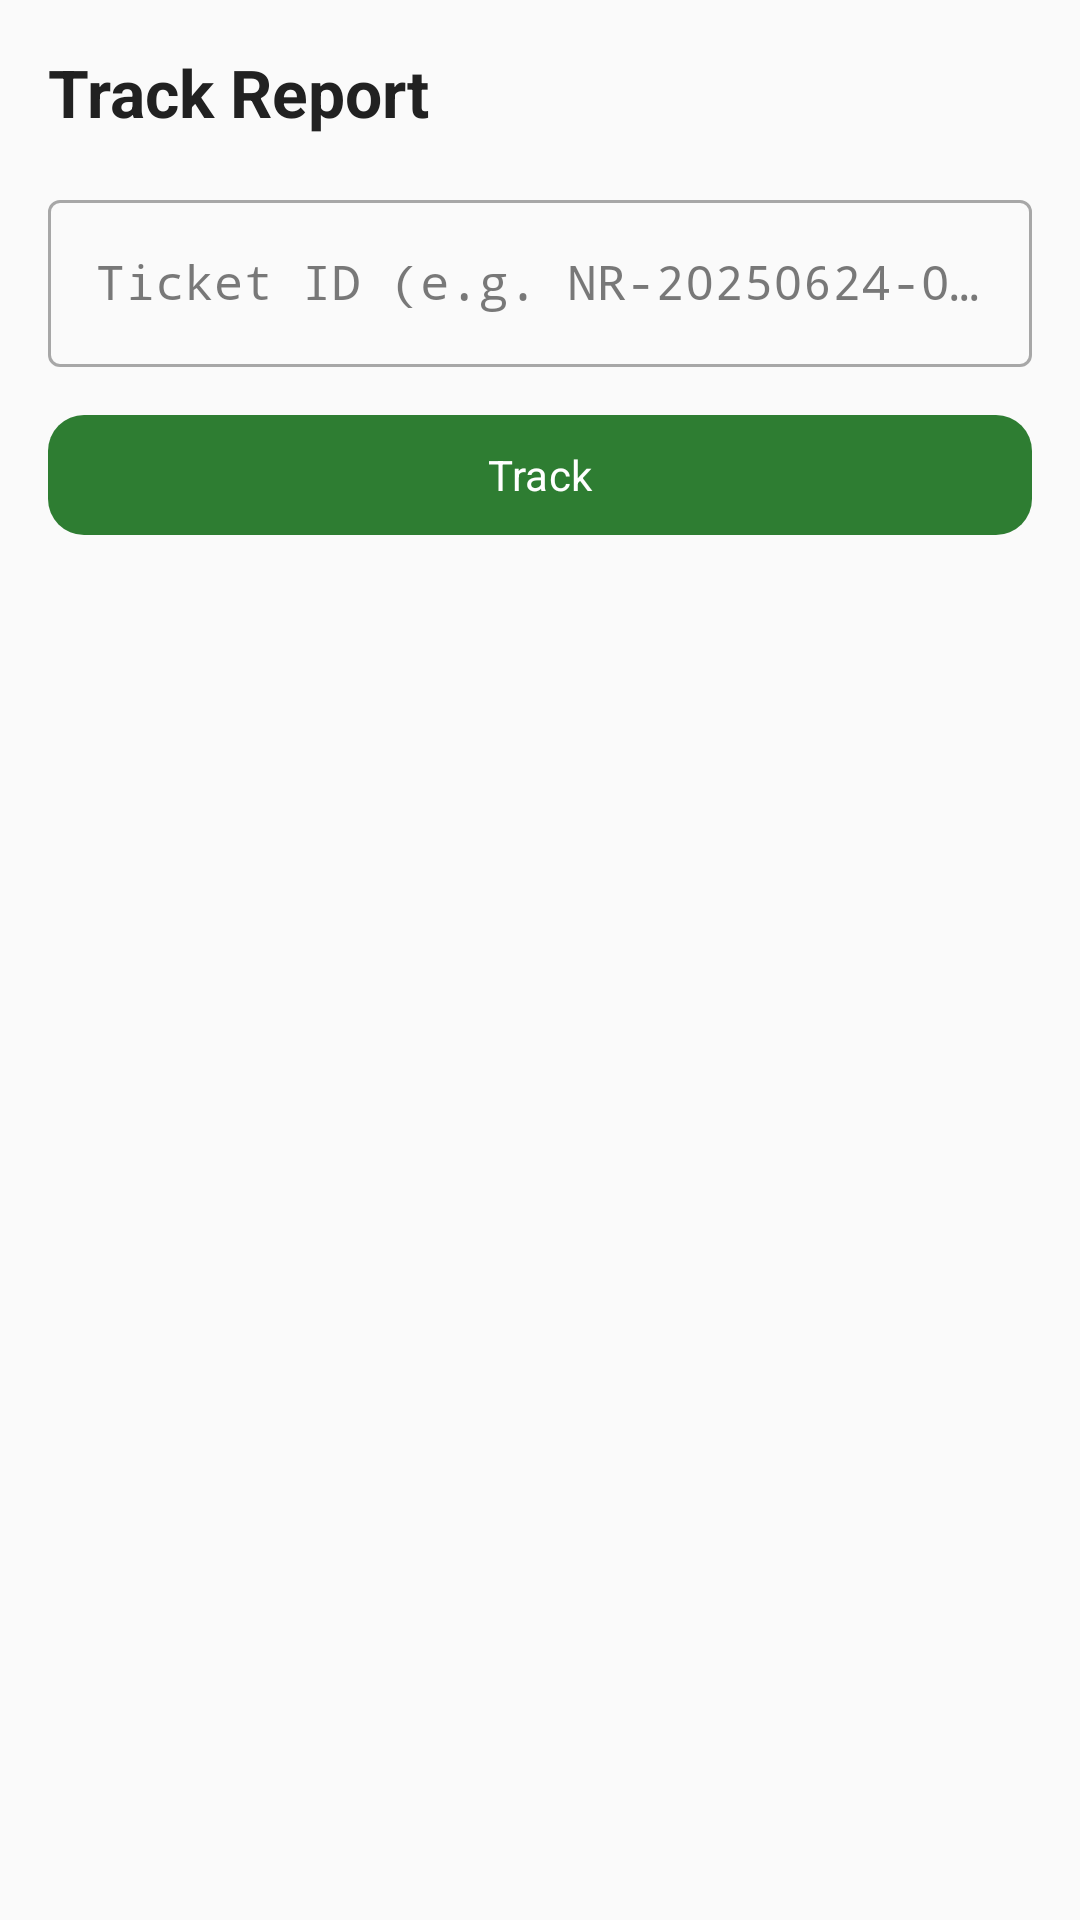

Here is an Android app screen rendered from its layout file. Give the layout XML and the strings, colors and styles it references.
<!-- AndroidManifest.xml: application theme Theme.NammaRaste -->
<!-- res/layout/fragment_tracker.xml -->
<?xml version="1.0" encoding="utf-8"?>
<ScrollView
    xmlns:android="http://schemas.android.com/apk/res/android"
    xmlns:app="http://schemas.android.com/apk/res-auto"
    android:layout_width="match_parent"
    android:layout_height="match_parent"
    android:background="@color/background">

    <LinearLayout
        android:layout_width="match_parent"
        android:layout_height="wrap_content"
        android:orientation="vertical"
        android:padding="16dp">

        <TextView
            android:layout_width="wrap_content"
            android:layout_height="wrap_content"
            android:text="Track Report"
            android:textColor="@color/text_primary"
            android:textSize="22sp"
            android:textStyle="bold" />

        
        <com.google.android.material.textfield.TextInputLayout
            style="@style/Widget.MaterialComponents.TextInputLayout.OutlinedBox"
            android:layout_width="match_parent"
            android:layout_height="wrap_content"
            android:layout_marginTop="16dp"
            android:hint="Ticket ID (e.g. NR-20250624-00042)">

            <com.google.android.material.textfield.TextInputEditText
                android:id="@+id/etTicketId"
                android:layout_width="match_parent"
                android:layout_height="wrap_content"
                android:fontFamily="monospace"
                android:inputType="textCapCharacters"
                android:maxLength="19" />
        </com.google.android.material.textfield.TextInputLayout>

        <com.google.android.material.button.MaterialButton
            android:id="@+id/btnTrack"
            android:layout_width="match_parent"
            android:layout_height="48dp"
            android:layout_marginTop="12dp"
            android:text="Track"
            app:cornerRadius="12dp" />

        
        <TextView
            android:id="@+id/tvError"
            android:layout_width="match_parent"
            android:layout_height="wrap_content"
            android:layout_marginTop="8dp"
            android:textColor="@color/error"
            android:textSize="14sp"
            android:visibility="gone" />

        
        <ProgressBar
            android:id="@+id/progressBar"
            android:layout_width="wrap_content"
            android:layout_height="wrap_content"
            android:layout_gravity="center"
            android:layout_marginTop="8dp"
            android:visibility="gone" />

        
        <com.google.android.material.card.MaterialCardView
            android:id="@+id/reportDetailsCard"
            android:layout_width="match_parent"
            android:layout_height="wrap_content"
            android:layout_marginTop="24dp"
            android:visibility="gone"
            app:cardCornerRadius="12dp"
            app:cardElevation="4dp">

            <LinearLayout
                android:layout_width="match_parent"
                android:layout_height="wrap_content"
                android:orientation="vertical"
                android:padding="16dp">

                <ImageView
                    android:id="@+id/ivPhoto"
                    android:layout_width="match_parent"
                    android:layout_height="180dp"
                    android:contentDescription="Report photo"
                    android:scaleType="centerCrop" />

                <TextView
                    android:id="@+id/tvIssueType"
                    android:layout_width="wrap_content"
                    android:layout_height="wrap_content"
                    android:layout_marginTop="12dp"
                    android:textColor="@color/text_primary"
                    android:textSize="18sp"
                    android:textStyle="bold" />

                <TextView
                    android:id="@+id/tvSeverity"
                    android:layout_width="wrap_content"
                    android:layout_height="wrap_content"
                    android:layout_marginTop="4dp"
                    android:textColor="@color/text_secondary"
                    android:textSize="14sp" />

                <TextView
                    android:id="@+id/tvCoordinates"
                    android:layout_width="wrap_content"
                    android:layout_height="wrap_content"
                    android:layout_marginTop="8dp"
                    android:textColor="@color/text_secondary"
                    android:textSize="13sp" />

                <TextView
                    android:id="@+id/tvTimestamp"
                    android:layout_width="wrap_content"
                    android:layout_height="wrap_content"
                    android:layout_marginTop="4dp"
                    android:textColor="@color/text_secondary"
                    android:textSize="13sp" />

                <TextView
                    android:id="@+id/tvSource"
                    android:layout_width="wrap_content"
                    android:layout_height="wrap_content"
                    android:layout_marginTop="4dp"
                    android:textColor="@color/text_secondary"
                    android:textSize="12sp" />

                
                <TextView
                    android:layout_width="wrap_content"
                    android:layout_height="wrap_content"
                    android:layout_marginTop="20dp"
                    android:text="Status Timeline"
                    android:textColor="@color/text_primary"
                    android:textSize="16sp"
                    android:textStyle="bold" />

                <LinearLayout
                    android:id="@+id/timelineContainer"
                    android:layout_width="match_parent"
                    android:layout_height="wrap_content"
                    android:layout_marginTop="8dp"
                    android:orientation="vertical" />

            </LinearLayout>
        </com.google.android.material.card.MaterialCardView>

    </LinearLayout>
</ScrollView>
<!-- resources referenced by this layout -->
<resources>
  <color name="background">#FAFAFA</color>
  <color name="error">#D32F2F</color>
  <color name="text_primary">#212121</color>
  <color name="text_secondary">#757575</color>
  <style name="Theme.NammaRaste" parent="Theme.Material3.Light.NoActionBar">
          <item name="colorPrimary">@color/primary</item>
          <item name="colorPrimaryDark">@color/primary_dark</item>
          <item name="colorPrimaryVariant">@color/primary_variant</item>
          <item name="colorOnPrimary">@color/on_primary</item>
          <item name="colorSecondary">@color/secondary</item>
          <item name="colorOnSecondary">@color/on_secondary</item>
          <item name="colorError">@color/error</item>
          <item name="colorOnError">@color/on_error</item>
          <item name="android:colorBackground">@color/background</item>
          <item name="colorSurface">@color/surface</item>
          <item name="colorOnSurface">@color/on_surface</item>
          <item name="android:statusBarColor">@color/primary_dark</item>
          <item name="android:windowLightStatusBar">false</item>
          <item name="android:fontFamily">sans-serif</item>
      </style>
  <color name="primary">#2E7D32</color>
  <color name="primary_dark">#1B5E20</color>
  <color name="primary_variant">#388E3C</color>
  <color name="on_primary">#FFFFFF</color>
  <color name="secondary">#0277BD</color>
  <color name="on_secondary">#FFFFFF</color>
  <color name="on_error">#FFFFFF</color>
  <color name="surface">#FFFFFF</color>
  <color name="on_surface">#212121</color>
</resources>
